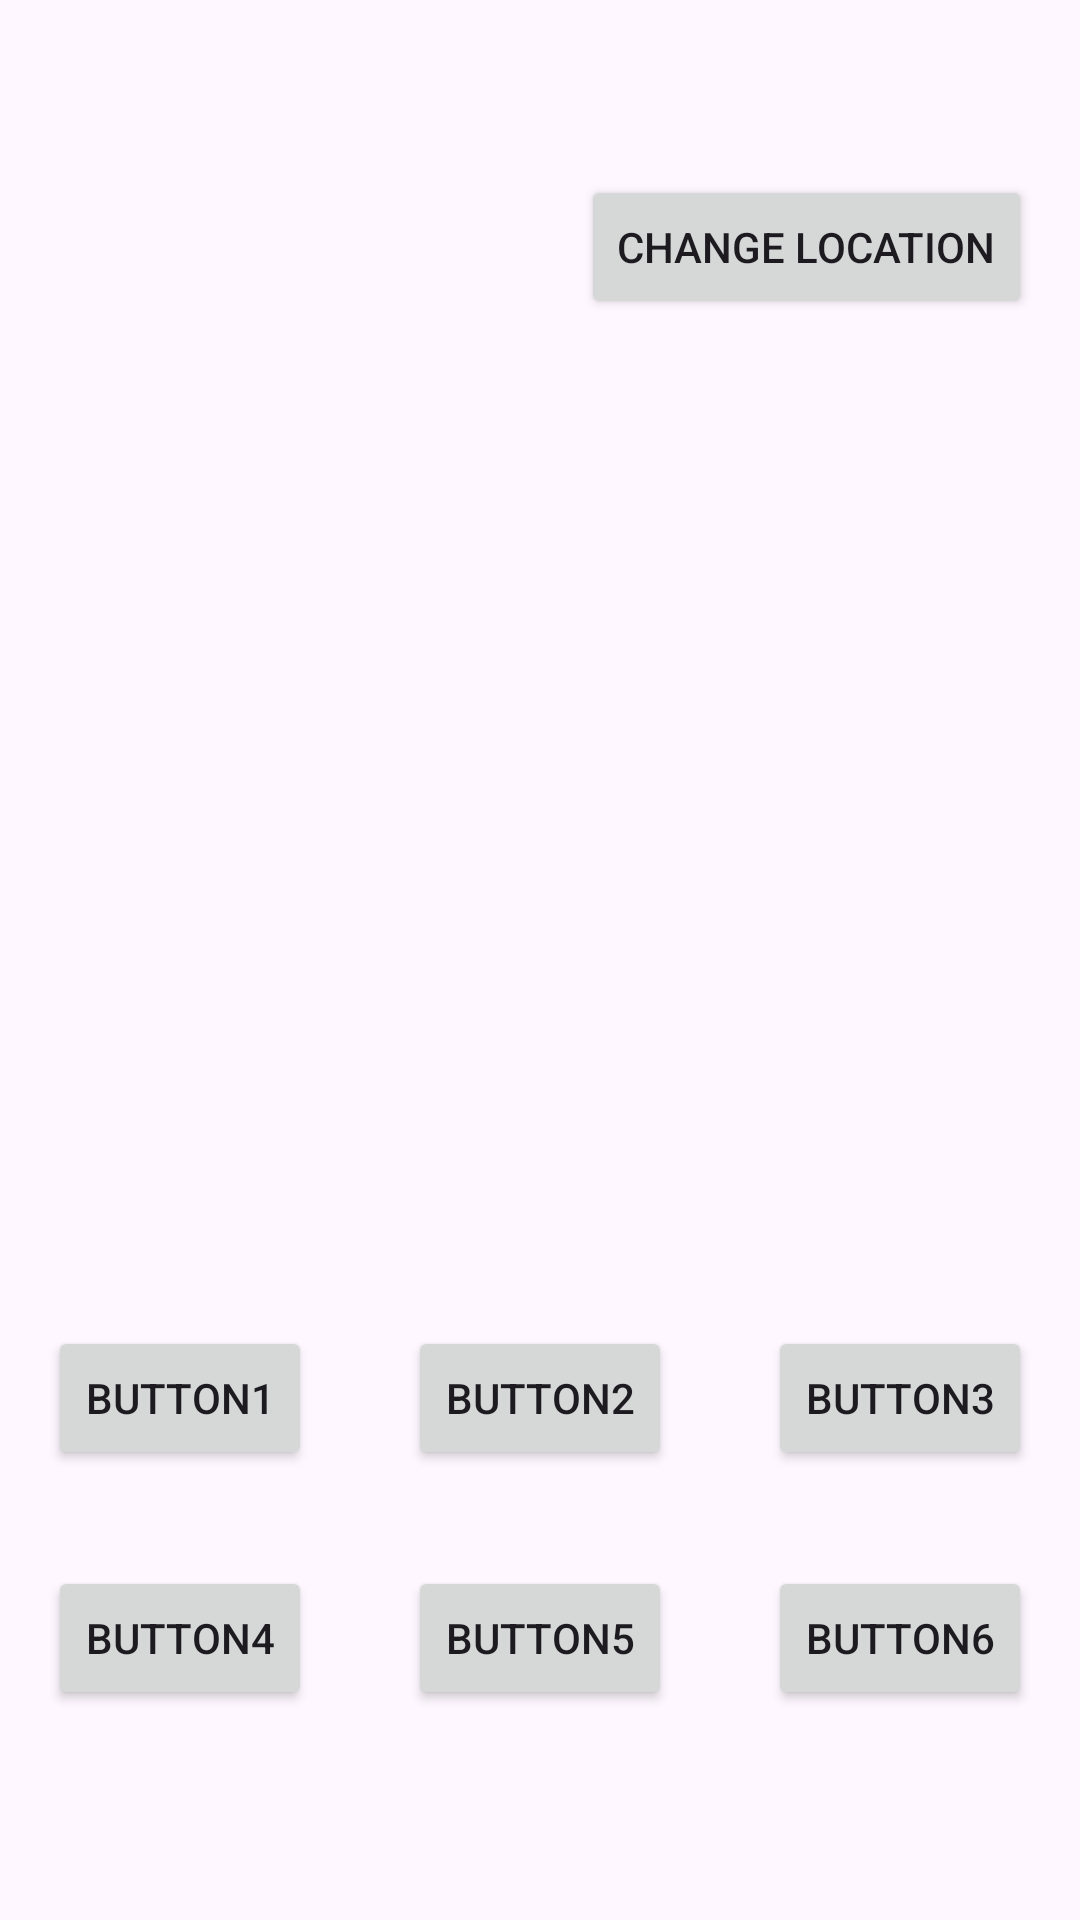

Here is an Android app screen rendered from its layout file. Give the layout XML and the strings, colors and styles it references.
<!-- AndroidManifest.xml: application theme Theme.AcciAlert -->
<!-- res/layout/activity_main.xml -->
<?xml version="1.0" encoding="utf-8"?>
<androidx.constraintlayout.widget.ConstraintLayout xmlns:android="http://schemas.android.com/apk/res/android"
    xmlns:app="http://schemas.android.com/apk/res-auto"
    xmlns:tools="http://schemas.android.com/tools"
    android:layout_width="match_parent"
    android:layout_height="match_parent"
    tools:context=".MainActivity">

    <TextView
        android:id="@+id/tv"
        android:layout_width="wrap_content"
        android:layout_height="wrap_content"
        android:layout_marginTop="70dp"
        android:text="     "
        android:textSize="18sp"
        android:textStyle="bold"
        app:layout_constraintEnd_toStartOf="@+id/change"
        app:layout_constraintStart_toStartOf="parent"
        app:layout_constraintTop_toTopOf="parent" />

    <Button
        android:id="@+id/b1"
        android:layout_width="wrap_content"
        android:layout_height="wrap_content"
        android:text="Button1"
        app:layout_constraintBottom_toBottomOf="@+id/b3"
        app:layout_constraintStart_toStartOf="@+id/b4"
        app:layout_constraintTop_toTopOf="@+id/b3"
        app:layout_constraintVertical_bias="1.0" />

    <Button
        android:id="@+id/b2"
        android:layout_width="wrap_content"
        android:layout_height="wrap_content"
        android:text="Button2"
        app:layout_constraintBottom_toBottomOf="@+id/b3"
        app:layout_constraintEnd_toStartOf="@+id/b3"
        app:layout_constraintStart_toEndOf="@+id/b1"
        app:layout_constraintTop_toTopOf="@+id/b3" />

    <Button
        android:id="@+id/b3"
        android:layout_width="wrap_content"
        android:layout_height="wrap_content"
        android:layout_marginBottom="32dp"
        android:text="Button3"
        app:layout_constraintBottom_toTopOf="@+id/b6"
        app:layout_constraintEnd_toEndOf="@+id/b6"
        app:layout_constraintStart_toStartOf="@+id/b6" />

    <Button
        android:id="@+id/b4"
        android:layout_width="wrap_content"
        android:layout_height="wrap_content"
        android:layout_marginStart="16dp"
        android:text="Button4"
        app:layout_constraintBottom_toBottomOf="@+id/b6"
        app:layout_constraintStart_toStartOf="parent"
        app:layout_constraintTop_toTopOf="@+id/b6" />

    <Button
        android:id="@+id/b5"
        android:layout_width="wrap_content"
        android:layout_height="wrap_content"
        android:text="Button5"
        app:layout_constraintBottom_toBottomOf="@+id/b6"
        app:layout_constraintEnd_toStartOf="@+id/b6"
        app:layout_constraintStart_toEndOf="@+id/b4"
        app:layout_constraintTop_toTopOf="@+id/b6" />

    <Button
        android:id="@+id/b6"
        android:layout_width="wrap_content"
        android:layout_height="wrap_content"
        android:layout_marginEnd="16dp"
        android:layout_marginBottom="70dp"
        android:text="Button6"
        app:layout_constraintBottom_toBottomOf="parent"
        app:layout_constraintEnd_toEndOf="parent" />

    <Button
        android:id="@+id/change"
        android:layout_width="wrap_content"
        android:layout_height="wrap_content"
        android:layout_marginEnd="16dp"
        android:text="Change Location"
        app:layout_constraintBottom_toBottomOf="@+id/tv"
        app:layout_constraintEnd_toEndOf="parent"
        app:layout_constraintTop_toTopOf="@+id/tv" />

    <TextView
        android:id="@+id/status"
        android:layout_width="0dp"
        android:layout_height="wrap_content"
        android:layout_marginStart="16dp"
        android:layout_marginTop="32dp"
        android:layout_marginEnd="16dp"
        android:gravity="center"
        android:text="      "
        android:textAlignment="center"
        android:textSize="20sp"
        app:layout_constraintEnd_toEndOf="parent"
        app:layout_constraintStart_toStartOf="parent"
        app:layout_constraintTop_toBottomOf="@+id/change" />

    <TextView
        android:id="@+id/status2"
        android:layout_width="wrap_content"
        android:layout_height="wrap_content"
        android:layout_marginStart="16dp"
        android:layout_marginEnd="16dp"
        android:layout_marginBottom="32dp"
        android:gravity="center"
        android:text="    "
        android:textAlignment="center"
        android:textSize="25sp"
        android:textStyle="bold"
        app:layout_constraintBottom_toTopOf="@+id/b2"
        app:layout_constraintEnd_toEndOf="parent"
        app:layout_constraintStart_toStartOf="parent" />

</androidx.constraintlayout.widget.ConstraintLayout>
<!-- resources referenced by this layout -->
<resources>
  <style name="Theme.AcciAlert" parent="Base.Theme.AcciAlert" />
  <style name="Base.Theme.AcciAlert" parent="Theme.Material3.Light.NoActionBar">
          
          
      </style>
</resources>
